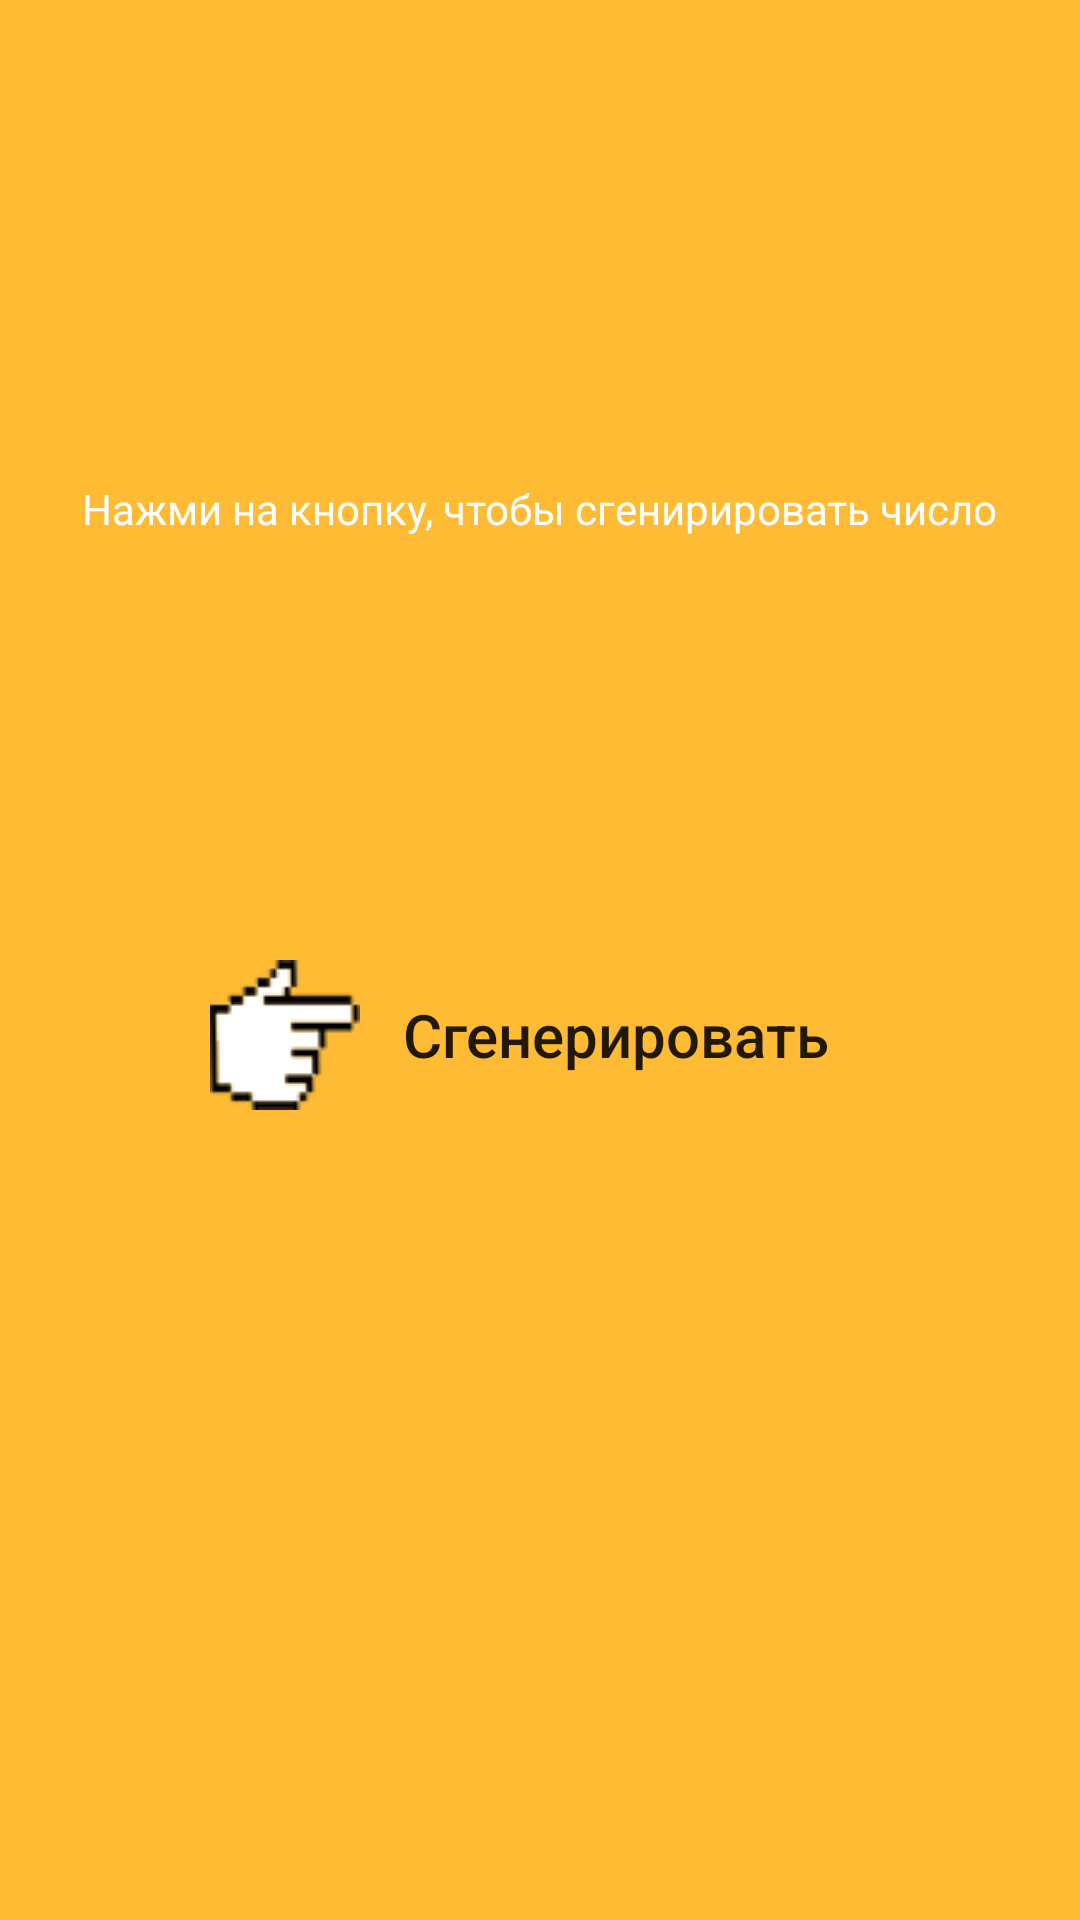

Produce the Android XML layout that renders to this screen, including the resource entries it uses.
<!-- AndroidManifest.xml: application theme Theme.Prakt1 -->
<!-- res/layout/activity_prakt1.xml -->
<?xml version="1.0" encoding="utf-8"?>
<androidx.constraintlayout.widget.ConstraintLayout xmlns:android="http://schemas.android.com/apk/res/android"
    xmlns:app="http://schemas.android.com/apk/res-auto"
    xmlns:tools="http://schemas.android.com/tools"
    android:layout_width="match_parent"
    android:layout_height="match_parent"
    tools:context=".Prakt1Activity"
    android:background="@android:color/holo_orange_light"
    >

    <androidx.appcompat.widget.AppCompatButton
        android:id="@+id/button"
        android:layout_width="match_parent"
        android:layout_height="wrap_content"
        android:layout_marginHorizontal="50dp"
        android:layout_marginBottom="250dp"
        android:onClick="random"
        android:padding="20dp"
        android:text="Сгенерировать"
        android:textAllCaps="false"
        android:textSize="20dp"
        app:layout_constraintBottom_toBottomOf="parent"
        app:layout_constraintEnd_toEndOf="parent"
        app:layout_constraintStart_toStartOf="parent"
        android:background="@drawable/custom_button"
        android:drawableStart="@drawable/c"
        />

    //

    <TextView
        android:id="@+id/textView"
        android:layout_width="wrap_content"
        android:layout_height="wrap_content"
        android:layout_marginTop="160dp"
        android:text="Нажми на кнопку, чтобы сгенирировать число"
        app:layout_constraintEnd_toEndOf="parent"
        app:layout_constraintStart_toStartOf="parent"
        app:layout_constraintTop_toTopOf="parent"
        android:textColor="@android:color/white"
        />

    <TextView
        android:id="@+id/textView2"
        android:layout_width="wrap_content"
        android:layout_height="wrap_content"
        android:text=""
        app:layout_constraintBottom_toTopOf="@+id/button"
        app:layout_constraintEnd_toEndOf="parent"
        app:layout_constraintStart_toStartOf="parent"
        app:layout_constraintTop_toBottomOf="@+id/textView"
        android:textSize="50sp"
        android:textColor="@android:color/white"/>

</androidx.constraintlayout.widget.ConstraintLayout>
<!-- resources referenced by this layout -->
<resources>
  <!-- drawable c: png bitmap (drawable, 2797 bytes) -->
  <style name="Theme.Prakt1" parent="Theme.MaterialComponents.DayNight.NoActionBar">
          
          <item name="colorPrimary">@color/purple_500</item>
          <item name="colorPrimaryVariant">@color/purple_700</item>
          <item name="colorOnPrimary">@color/white</item>
          
          <item name="colorSecondary">@color/teal_200</item>
          <item name="colorSecondaryVariant">@color/teal_700</item>
          <item name="colorOnSecondary">@color/black</item>
          
          <item name="android:statusBarColor" tools:targetApi="l">?attr/colorPrimaryVariant</item>
          
          <item name="android:windowFullscreen">true</item>
      </style>
  <!-- not gathered from this repository: default colours our renderer supplied (Android Studio template values) -->
  <color name="purple_500">#FF6200EE</color>
  <color name="purple_700">#FF3700B3</color>
  <color name="teal_200">#FF03DAC5</color>
  <color name="teal_700">#FF018786</color>
  <color name="black">#FF000000</color>
  <color name="white">#FFFFFFFF</color>
</resources>
